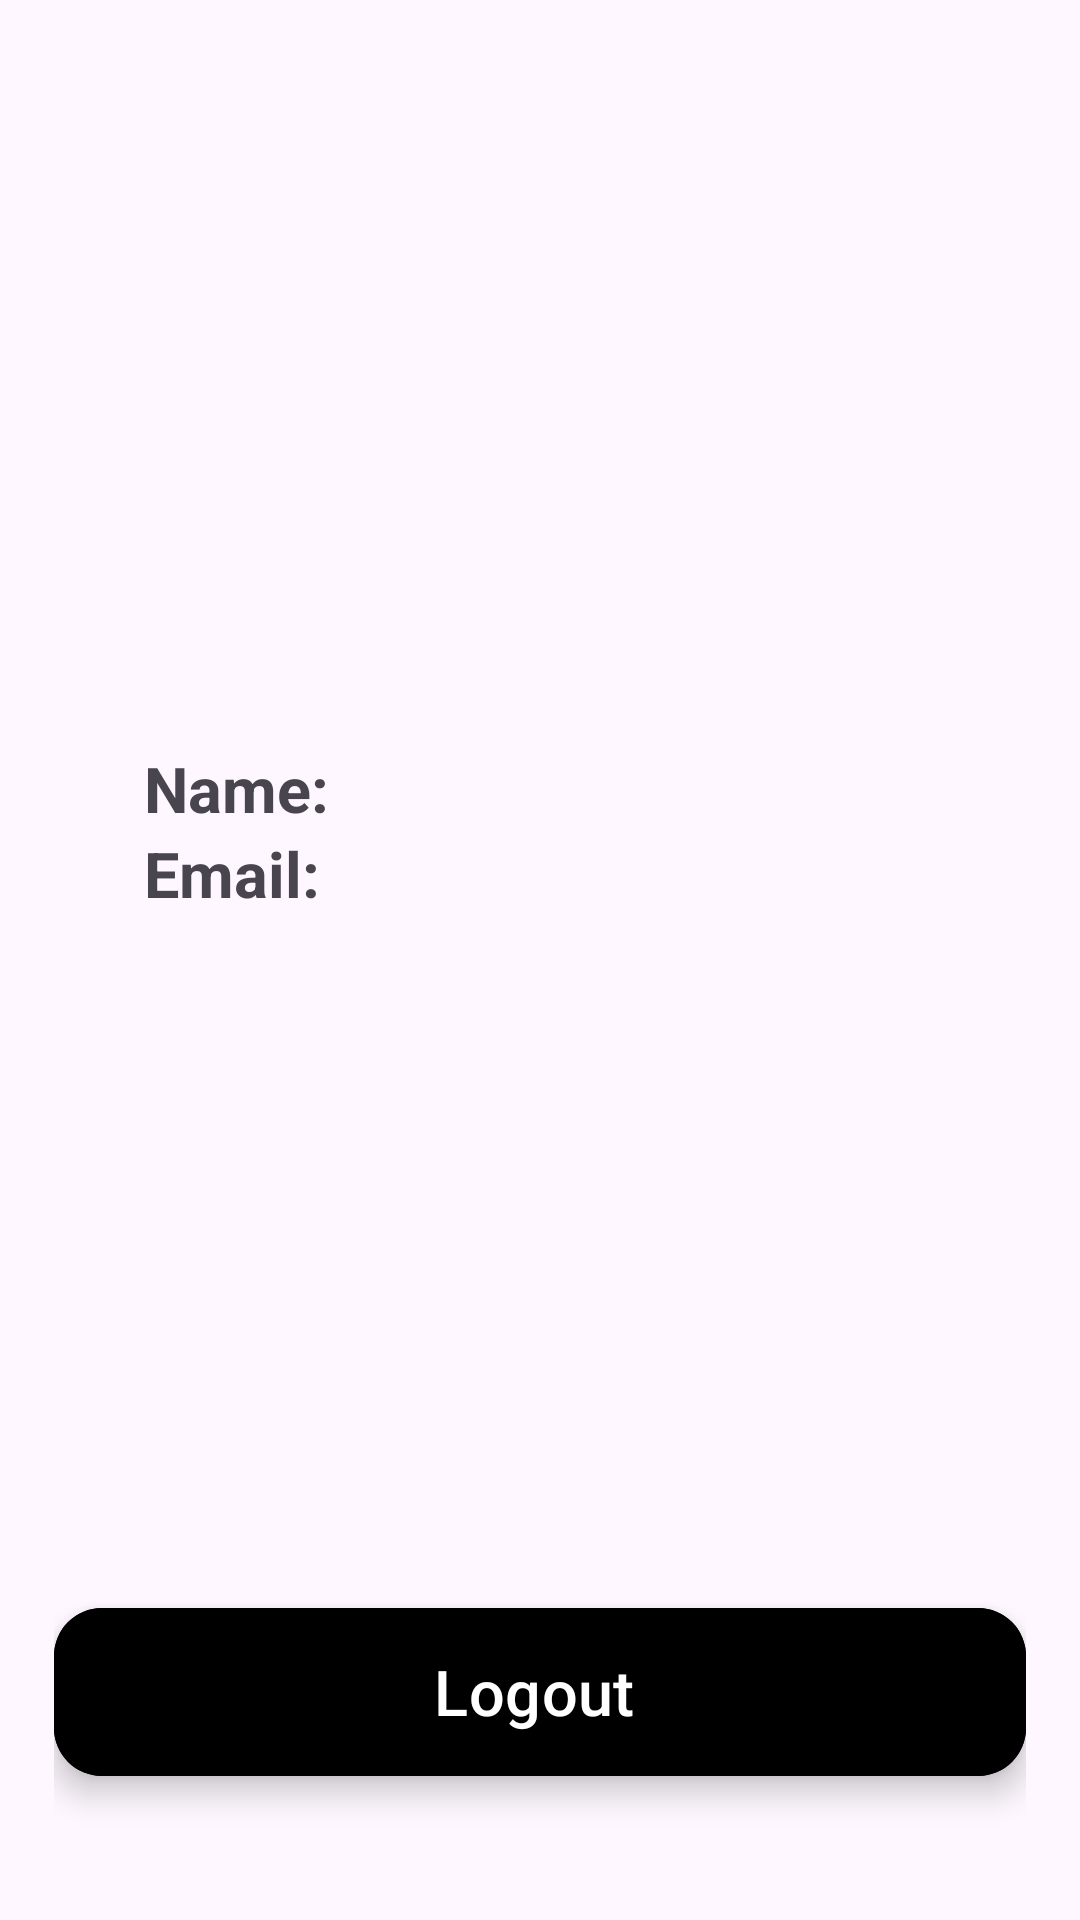

Android layout source for this screen:
<!-- AndroidManifest.xml: application theme Theme.SeuTreino -->
<!-- res/layout/fragment_settings.xml -->
<?xml version="1.0" encoding="utf-8"?>
<androidx.constraintlayout.widget.ConstraintLayout xmlns:android="http://schemas.android.com/apk/res/android"
    xmlns:app="http://schemas.android.com/apk/res-auto"
    xmlns:tools="http://schemas.android.com/tools"
    android:layout_width="match_parent"
    android:layout_height="match_parent"
    tools:context=".view.SettingsFragment"

    android:padding="18dp">

    <LinearLayout
        android:layout_width="match_parent"
        android:layout_height="wrap_content"
        android:orientation="vertical"
        app:layout_constraintBottom_toTopOf="@+id/sign_out_button"
        app:layout_constraintEnd_toEndOf="parent"
        app:layout_constraintStart_toStartOf="parent"
        app:layout_constraintTop_toTopOf="parent"
        android:paddingHorizontal="30dp"
        >

        <LinearLayout
            android:id="@+id/name_layout"
            android:layout_width="match_parent"
            android:layout_height="wrap_content"
            android:orientation="horizontal"


            >

            <TextView
                android:layout_width="wrap_content"
                android:layout_height="wrap_content"

                android:text="@string/name_label"
                android:textSize="21sp"
                android:textStyle="bold"

                android:layout_marginEnd="15dp"

                />

            <TextView
                android:id="@+id/user_name"
                android:layout_width="wrap_content"
                android:layout_height="wrap_content"

                android:textSize="21sp" />

        </LinearLayout>

        <LinearLayout
            android:layout_width="match_parent"
            android:layout_height="wrap_content"
            android:orientation="horizontal"

            app:layout_constraintEnd_toEndOf="parent"
            app:layout_constraintStart_toStartOf="parent"
            app:layout_constraintTop_toBottomOf="@id/name_layout">

            <TextView
                android:layout_width="wrap_content"
                android:layout_height="wrap_content"

                android:text="@string/email_label"
                android:textSize="21sp"
                android:textStyle="bold"

                android:layout_marginEnd="15dp"
                />

            <TextView
                android:id="@+id/user_email"
                android:layout_width="wrap_content"
                android:layout_height="wrap_content"

                android:textSize="21sp" />

        </LinearLayout>
    </LinearLayout>

    <com.google.android.material.floatingactionbutton.ExtendedFloatingActionButton
        android:id="@+id/sign_out_button"
        android:layout_width="match_parent"
        android:layout_height="wrap_content"

        android:layout_marginBottom="30dp"

        android:text="@string/sign_out_label"
        android:textColor="@color/white"
        android:textSize="21sp"
        android:backgroundTint="@color/black"

        app:layout_constraintBottom_toBottomOf="parent" />

    <ProgressBar
        android:id="@+id/progress_bar"
        android:layout_width="wrap_content"
        android:layout_height="wrap_content"

        android:indeterminateTint="@color/white"

        app:layout_constraintTop_toTopOf="@id/sign_out_button"
        app:layout_constraintStart_toStartOf="parent"
        app:layout_constraintEnd_toEndOf="parent"
        android:elevation="10dp"
        android:layout_marginTop="5dp"

        android:visibility="gone"

        />

</androidx.constraintlayout.widget.ConstraintLayout>
<!-- resources referenced by this layout -->
<resources>
  <color name="black">#FF000000</color>
  <color name="white">#FFFFFFFF</color>
  <string name="email_label">Email:</string>
  <string name="name_label">Name:</string>
  <string name="sign_out_label">Logout</string>
  <style name="Theme.SeuTreino" parent="Base.Theme.SeuTreino" />
  <style name="Base.Theme.SeuTreino" parent="Theme.Material3.DayNight.NoActionBar">
          
          
      </style>
</resources>
